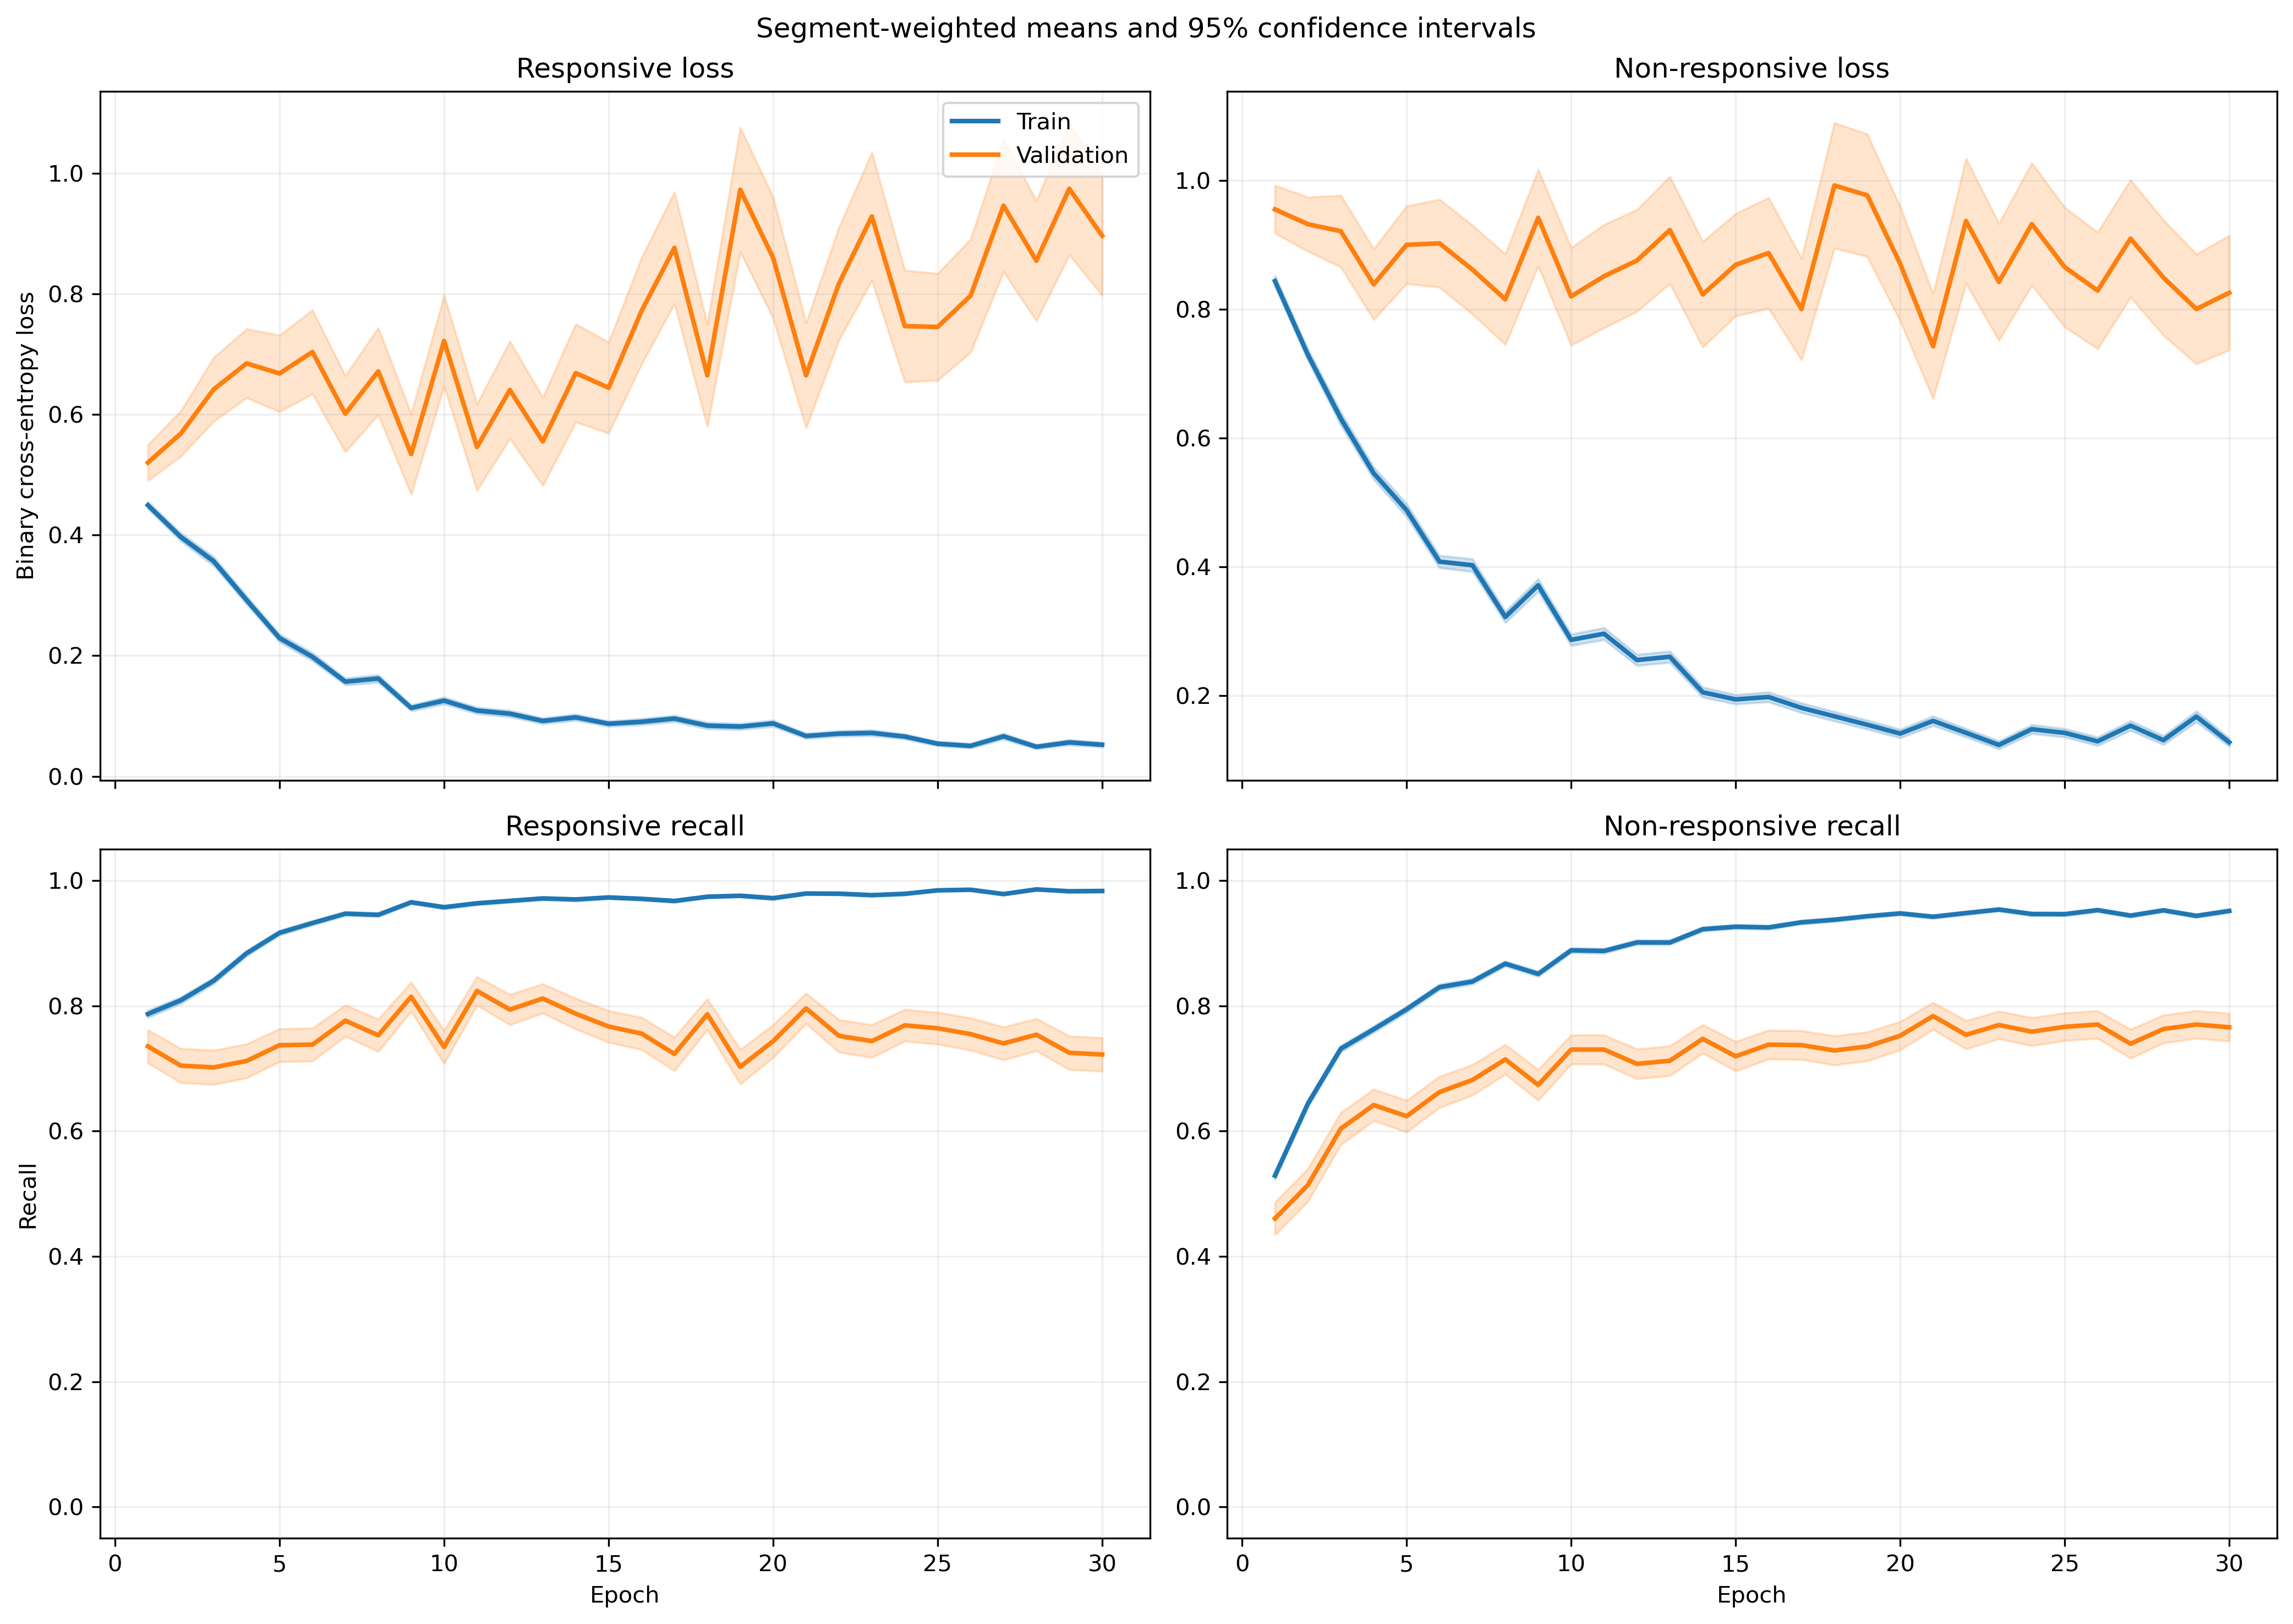

Source data for this figure (header and first rows):
fold, epoch, split, r_loss, r_loss_count, r_loss_sum, r_loss_sum_sq, r_recall, r_recall_count, r_recall_sum, r_recall_sum_sq, nr_loss, nr_loss_count, nr_loss_sum, nr_loss_sum_sq, nr_recall, nr_recall_count, nr_recall_sum, nr_recall_sum_sq
1, 1, train, 0.4741, 1063, 504, 416, 0.7639, 1063, 812.0, 812.0, 0.8053, 1401, 1128, 1435, 0.546, 1401, 765.0, 765.0
1, 1, validation, 0.1721, 10, 1.721, 0.3942, 1.0, 10, 10.0, 10.0, , 0, 0.0, 0.0, , 0, 0.0, 0.0
1, 2, train, 0.3622, 1063, 385, 371.4, 0.8071, 1063, 858.0, 858.0, 0.7298, 1401, 1022, 1653, 0.6781, 1401, 950.0, 950.0
1, 2, validation, 0.1152, 10, 1.152, 0.2287, 1.0, 10, 10.0, 10.0, , 0, 0.0, 0.0, , 0, 0.0, 0.0
1, 3, train, 0.2796, 1063, 297.3, 242.7, 0.8928, 1063, 949.0, 949.0, 0.7303, 1401, 1023, 1668, 0.6552, 1401, 918.0, 918.0
1, 3, validation, 0.1252, 10, 1.252, 0.2616, 1.0, 10, 10.0, 10.0, , 0, 0.0, 0.0, , 0, 0.0, 0.0
1, 4, train, 0.1945, 1063, 206.7, 195, 0.936, 1063, 995.0, 995.0, 0.6941, 1401, 972.5, 1950, 0.7002, 1401, 981.0, 981.0
1, 4, validation, 0.06515, 10, 0.6515, 0.08736, 1.0, 10, 10.0, 10.0, , 0, 0.0, 0.0, , 0, 0.0, 0.0
1, 5, train, 0.1647, 1063, 175.1, 155.4, 0.9558, 1063, 1016, 1016, 0.494, 1401, 692.1, 1275, 0.7951, 1401, 1114, 1114
1, 5, validation, 0.06631, 10, 0.6631, 0.08305, 1.0, 10, 10.0, 10.0, , 0, 0.0, 0.0, , 0, 0.0, 0.0
1, 6, train, 0.1502, 1063, 159.7, 179.1, 0.9577, 1063, 1018, 1018, 0.3892, 1401, 545.2, 1043, 0.8323, 1401, 1166, 1166
1, 6, validation, 0.1986, 10, 1.986, 0.7258, 1.0, 10, 10.0, 10.0, , 0, 0.0, 0.0, , 0, 0.0, 0.0
1, 7, train, 0.2235, 1063, 237.6, 293.6, 0.9182, 1063, 976.0, 976.0, 0.36, 1401, 504.4, 958, 0.8465, 1401, 1186, 1186
1, 7, validation, 0.1102, 10, 1.102, 0.3816, 1.0, 10, 10.0, 10.0, , 0, 0.0, 0.0, , 0, 0.0, 0.0
1, 8, train, 0.07163, 1063, 76.15, 46.57, 0.9859, 1063, 1048, 1048, 0.3678, 1401, 515.2, 1066, 0.8465, 1401, 1186, 1186
1, 8, validation, 0.02073, 10, 0.2073, 0.008122, 1.0, 10, 10.0, 10.0, , 0, 0.0, 0.0, , 0, 0.0, 0.0
1, 9, train, 0.09618, 1063, 102.2, 156.5, 0.9718, 1063, 1033, 1033, 0.3822, 1401, 535.4, 1329, 0.8437, 1401, 1182, 1182
1, 9, validation, 0.02656, 10, 0.2656, 0.02977, 1.0, 10, 10.0, 10.0, , 0, 0.0, 0.0, , 0, 0.0, 0.0
1, 10, train, 0.1116, 1063, 118.6, 96.09, 0.9643, 1063, 1025, 1025, 0.2466, 1401, 345.4, 644.8, 0.8944, 1401, 1253, 1253
1, 10, validation, 0.03756, 10, 0.3756, 0.04025, 1.0, 10, 10.0, 10.0, , 0, 0.0, 0.0, , 0, 0.0, 0.0
1, 11, train, 0.2335, 1063, 248.2, 571.1, 0.9135, 1063, 971.0, 971.0, 0.2849, 1401, 399.1, 1061, 0.8894, 1401, 1246, 1246
1, 11, validation, 0.04734, 10, 0.4734, 0.1845, 1.0, 10, 10.0, 10.0, , 0, 0.0, 0.0, , 0, 0.0, 0.0
1, 12, train, 0.07695, 1063, 81.8, 97.56, 0.9774, 1063, 1039, 1039, 0.2865, 1401, 401.4, 884.1, 0.8887, 1401, 1245, 1245
1, 12, validation, 0.009592, 10, 0.09592, 0.001662, 1.0, 10, 10.0, 10.0, , 0, 0.0, 0.0, , 0, 0.0, 0.0
1, 13, train, 0.1004, 1063, 106.7, 141.4, 0.9652, 1063, 1026, 1026, 0.1654, 1401, 231.8, 468.5, 0.9372, 1401, 1313, 1313
1, 13, validation, 0.0208, 10, 0.208, 0.01543, 1.0, 10, 10.0, 10.0, , 0, 0.0, 0.0, , 0, 0.0, 0.0
1, 14, train, 0.05886, 1063, 62.57, 63.18, 0.984, 1063, 1046, 1046, 0.241, 1401, 337.7, 807.7, 0.9129, 1401, 1279, 1279
1, 14, validation, 0.007334, 10, 0.07334, 0.0009143, 1.0, 10, 10.0, 10.0, , 0, 0.0, 0.0, , 0, 0.0, 0.0
1, 15, train, 0.07336, 1063, 77.99, 82.51, 0.9774, 1063, 1039, 1039, 0.1737, 1401, 243.3, 508, 0.9365, 1401, 1312, 1312
1, 15, validation, 0.008739, 10, 0.08739, 0.00323, 1.0, 10, 10.0, 10.0, , 0, 0.0, 0.0, , 0, 0.0, 0.0
1, 16, train, 0.07151, 1063, 76.02, 93.33, 0.9784, 1063, 1040, 1040, 0.1515, 1401, 212.3, 494.4, 0.9436, 1401, 1322, 1322
1, 16, validation, 0.007355, 10, 0.07355, 0.001419, 1.0, 10, 10.0, 10.0, , 0, 0.0, 0.0, , 0, 0.0, 0.0
1, 17, train, 0.05942, 1063, 63.17, 134.1, 0.9821, 1063, 1044, 1044, 0.1505, 1401, 210.8, 520.4, 0.945, 1401, 1324, 1324
1, 17, validation, 0.004372, 10, 0.04372, 0.0003287, 1.0, 10, 10.0, 10.0, , 0, 0.0, 0.0, , 0, 0.0, 0.0
1, 18, train, 0.1389, 1063, 147.7, 286.4, 0.9595, 1063, 1020, 1020, 0.124, 1401, 173.8, 304, 0.9515, 1401, 1333, 1333
1, 18, validation, 0.01975, 10, 0.1975, 0.006618, 1.0, 10, 10.0, 10.0, , 0, 0.0, 0.0, , 0, 0.0, 0.0
1, 19, train, 0.08414, 1063, 89.44, 88.02, 0.9718, 1063, 1033, 1033, 0.117, 1401, 164, 276.1, 0.95, 1401, 1331, 1331
1, 19, validation, 0.04732, 10, 0.4732, 0.1126, 1.0, 10, 10.0, 10.0, , 0, 0.0, 0.0, , 0, 0.0, 0.0
1, 20, train, 0.07159, 1063, 76.1, 123.5, 0.9793, 1063, 1041, 1041, 0.161, 1401, 225.5, 484.3, 0.9379, 1401, 1314, 1314
1, 20, validation, 0.003199, 10, 0.03199, 0.0004552, 1.0, 10, 10.0, 10.0, , 0, 0.0, 0.0, , 0, 0.0, 0.0
1, 21, train, 0.06129, 1063, 65.16, 57.61, 0.9793, 1063, 1041, 1041, 0.1286, 1401, 180.2, 381.2, 0.9458, 1401, 1325, 1325
1, 21, validation, 0.006925, 10, 0.06925, 0.0008589, 1.0, 10, 10.0, 10.0, , 0, 0.0, 0.0, , 0, 0.0, 0.0
1, 22, train, 0.09021, 1063, 95.89, 50.21, 0.9737, 1063, 1035, 1035, 0.1752, 1401, 245.5, 322.7, 0.9286, 1401, 1301, 1301
1, 22, validation, 0.04042, 10, 0.4042, 0.06065, 1.0, 10, 10.0, 10.0, , 0, 0.0, 0.0, , 0, 0.0, 0.0
1, 23, train, 0.08584, 1063, 91.25, 116.7, 0.9633, 1063, 1024, 1024, 0.06596, 1401, 92.41, 175.7, 0.9764, 1401, 1368, 1368
1, 23, validation, 0.00299, 10, 0.0299, 0.0001604, 1.0, 10, 10.0, 10.0, , 0, 0.0, 0.0, , 0, 0.0, 0.0
1, 24, train, 0.0337, 1063, 35.83, 17.83, 0.9915, 1063, 1054, 1054, 0.1941, 1401, 272, 526.7, 0.9243, 1401, 1295, 1295
1, 24, validation, 0.003602, 10, 0.03602, 0.0005009, 1.0, 10, 10.0, 10.0, , 0, 0.0, 0.0, , 0, 0.0, 0.0
1, 25, train, 0.05017, 1063, 53.33, 20.18, 0.9887, 1063, 1051, 1051, 0.1159, 1401, 162.4, 242.2, 0.9529, 1401, 1335, 1335
1, 25, validation, 0.01102, 10, 0.1102, 0.002078, 1.0, 10, 10.0, 10.0, , 0, 0.0, 0.0, , 0, 0.0, 0.0
1, 26, train, 0.09708, 1063, 103.2, 248, 0.9699, 1063, 1031, 1031, 0.05702, 1401, 79.89, 166.6, 0.9757, 1401, 1367, 1367
1, 26, validation, 0.009105, 10, 0.09105, 0.001608, 1.0, 10, 10.0, 10.0, , 0, 0.0, 0.0, , 0, 0.0, 0.0
1, 27, train, 0.1583, 1063, 168.3, 365.5, 0.9407, 1063, 1000, 1000, 0.08393, 1401, 117.6, 216.4, 0.9643, 1401, 1351, 1351
1, 27, validation, 0.01482, 10, 0.1482, 0.01297, 1.0, 10, 10.0, 10.0, , 0, 0.0, 0.0, , 0, 0.0, 0.0
1, 28, train, 0.04564, 1063, 48.52, 65.27, 0.9821, 1063, 1044, 1044, 0.1633, 1401, 228.8, 640.7, 0.9365, 1401, 1312, 1312
1, 28, validation, 0.0007576, 10, 0.007576, 6.739618811479886e-06, 1.0, 10, 10.0, 10.0, , 0, 0.0, 0.0, , 0, 0.0, 0.0
1, 29, train, 0.04381, 1063, 46.57, 45.44, 0.9849, 1063, 1047, 1047, 0.1386, 1401, 194.2, 495.6, 0.9522, 1401, 1334, 1334
1, 29, validation, 0.002277, 10, 0.02277, 8.590359902882483e-05, 1.0, 10, 10.0, 10.0, , 0, 0.0, 0.0, , 0, 0.0, 0.0
1, 30, train, 0.02992, 1063, 31.81, 29.46, 0.9934, 1063, 1056, 1056, 0.2674, 1401, 374.7, 971.4, 0.8958, 1401, 1255, 1255
1, 30, validation, 0.005264, 10, 0.05264, 0.001218, 1.0, 10, 10.0, 10.0, , 0, 0.0, 0.0, , 0, 0.0, 0.0
... 1,140 more rows
